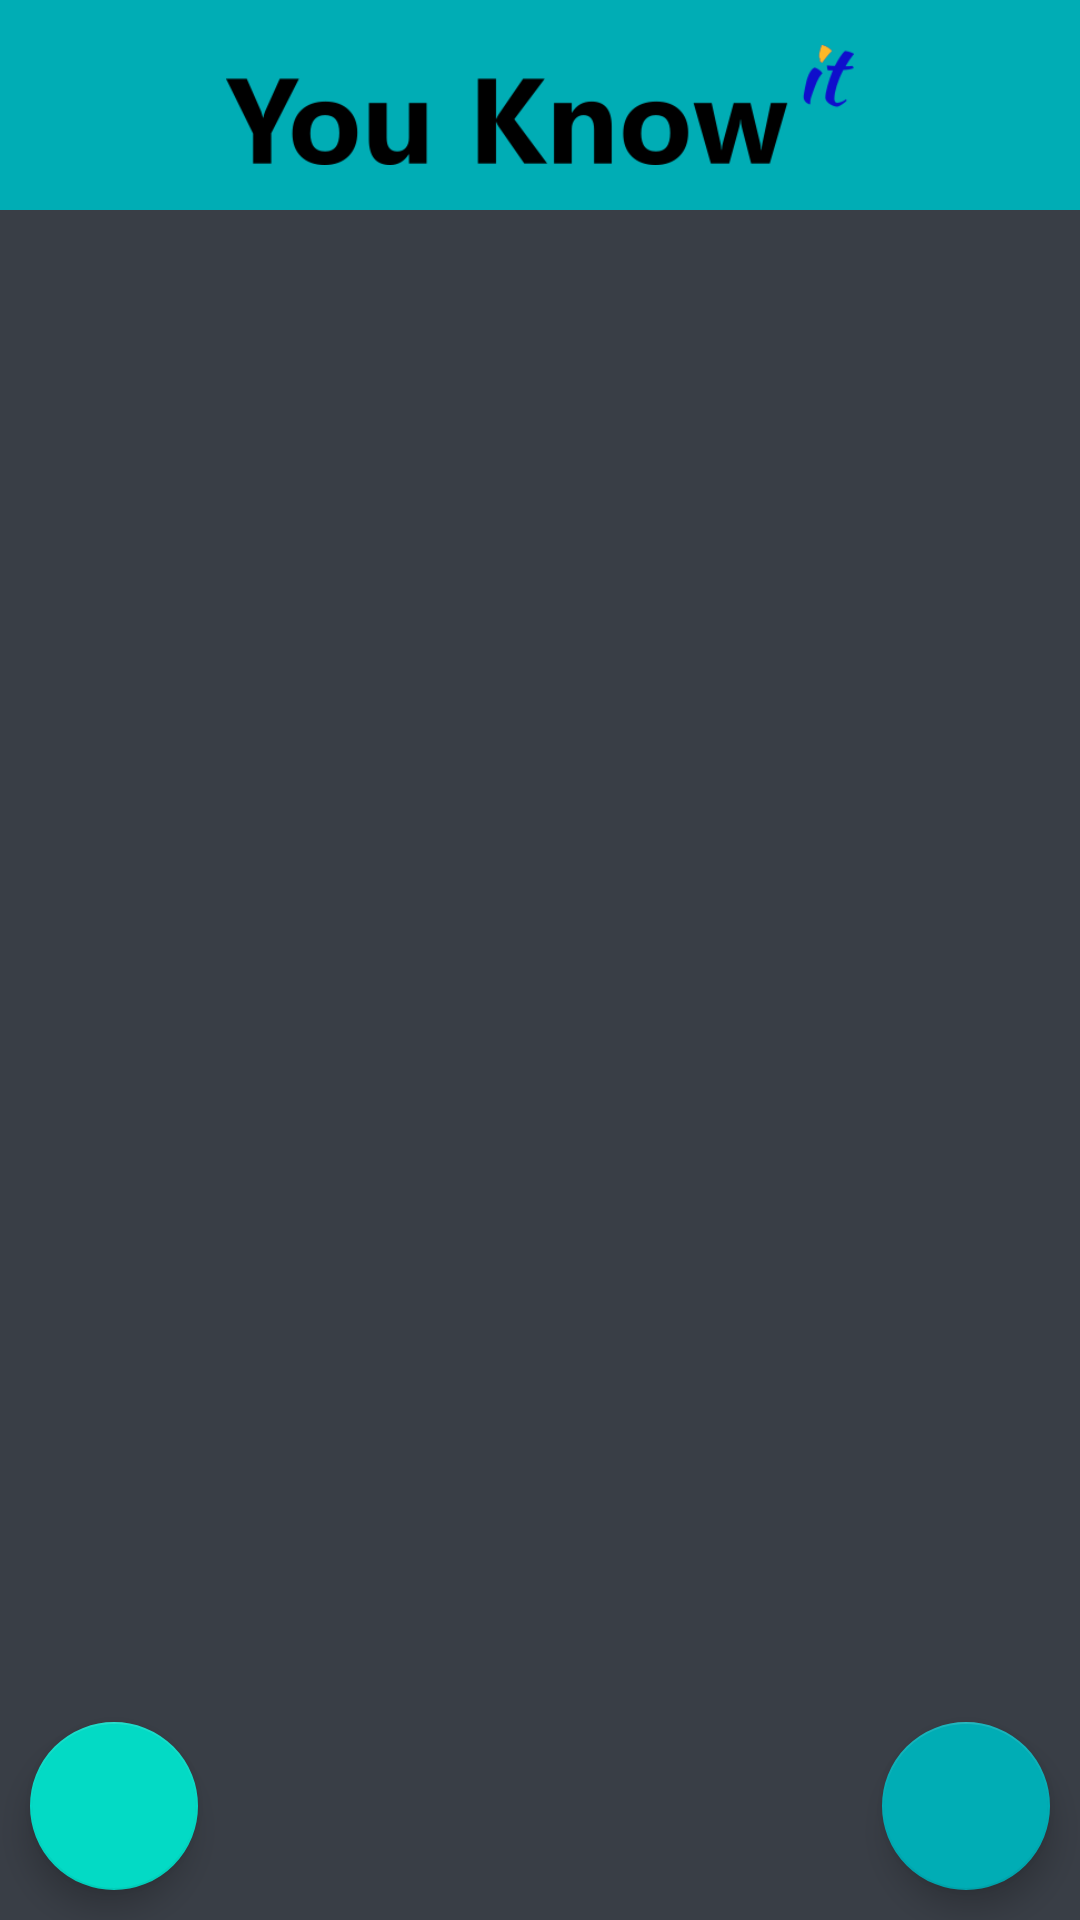

Layout XML and referenced resources for this Android screen:
<!-- AndroidManifest.xml: application theme Theme.YouKnowIt -->
<!-- res/layout/activity_main.xml -->
<?xml version="1.0" encoding="utf-8"?>
<RelativeLayout xmlns:android="http://schemas.android.com/apk/res/android"
    xmlns:app="http://schemas.android.com/apk/res-auto"
    xmlns:tools="http://schemas.android.com/tools"
    android:layout_width="match_parent"
    android:layout_height="match_parent"
    tools:context=".MainActivity"
    android:background="#393E46"

    >

    <RelativeLayout
        android:id="@+id/main_header"
        android:layout_width="match_parent"
        android:layout_height="70dp"
        android:background="#00ADB5"
    >

        <ImageView
            android:id="@+id/you_know_logo"
            android:layout_width="match_parent"
            android:layout_height="60dp"
            android:layout_centerHorizontal="true"
            android:layout_marginTop="5dp"
            android:contentDescription="@string/logo"
            android:padding="10dp"
            android:src="@drawable/logov4"

            />



    </RelativeLayout>
    <ScrollView
        android:layout_width="match_parent"
        android:layout_height="match_parent"
        android:layout_below="@id/main_header"
        >
        <LinearLayout
            android:layout_width="match_parent"
            android:layout_height="match_parent"
            android:orientation="vertical"
            android:id="@+id/scroll_in_main" >
        </LinearLayout>

    </ScrollView>
    <com.google.android.material.floatingactionbutton.FloatingActionButton
        android:layout_width="56dp"
        android:layout_height="56dp"
        android:layout_alignParentStart="true"
        android:layout_alignParentBottom="true"
        android:layout_marginStart="10dp"
        android:layout_marginBottom="10dp"
        app:fabSize="normal"
        app:srcCompat="@drawable/ic_baseline_add_24"
        android:id="@+id/michal"
        />
    <com.google.android.material.floatingactionbutton.FloatingActionButton
        android:id="@+id/addingActivities"
        android:layout_width="56dp"
        android:layout_height="56dp"
        android:layout_alignParentEnd="true"
        android:layout_alignParentBottom="true"
        android:layout_marginEnd="10dp"
        android:layout_marginBottom="10dp"
        app:fabSize="normal"
        app:srcCompat="@drawable/ic_baseline_add_24"
        app:backgroundTint="#00ADB5"
        />

   </RelativeLayout>
<!-- resources referenced by this layout -->
<resources>
  <!-- drawable logov4: png bitmap (drawable, 10044 bytes) -->
  <string name="logo">logo</string>
  <style name="Theme.YouKnowIt" parent="Theme.MaterialComponents.DayNight.DarkActionBar">
          
          <item name="colorPrimary">@color/purple_500</item>
          <item name="colorPrimaryVariant">@color/purple_700</item>
          <item name="colorOnPrimary">@color/white</item>
          
          <item name="colorSecondary">@color/teal_200</item>
          <item name="colorSecondaryVariant">@color/teal_700</item>
          <item name="colorOnSecondary">@color/black</item>
          
          <item name="android:statusBarColor" tools:targetApi="l">?attr/colorPrimaryVariant</item>
          
      </style>
  <!-- not gathered from this repository: default colours our renderer supplied (Android Studio template values) -->
  <color name="purple_500">#FF6200EE</color>
  <color name="purple_700">#FF3700B3</color>
  <color name="teal_200">#FF03DAC5</color>
  <color name="teal_700">#FF018786</color>
  <color name="black">#FF000000</color>
  <color name="white">#FFFFFFFF</color>
</resources>
